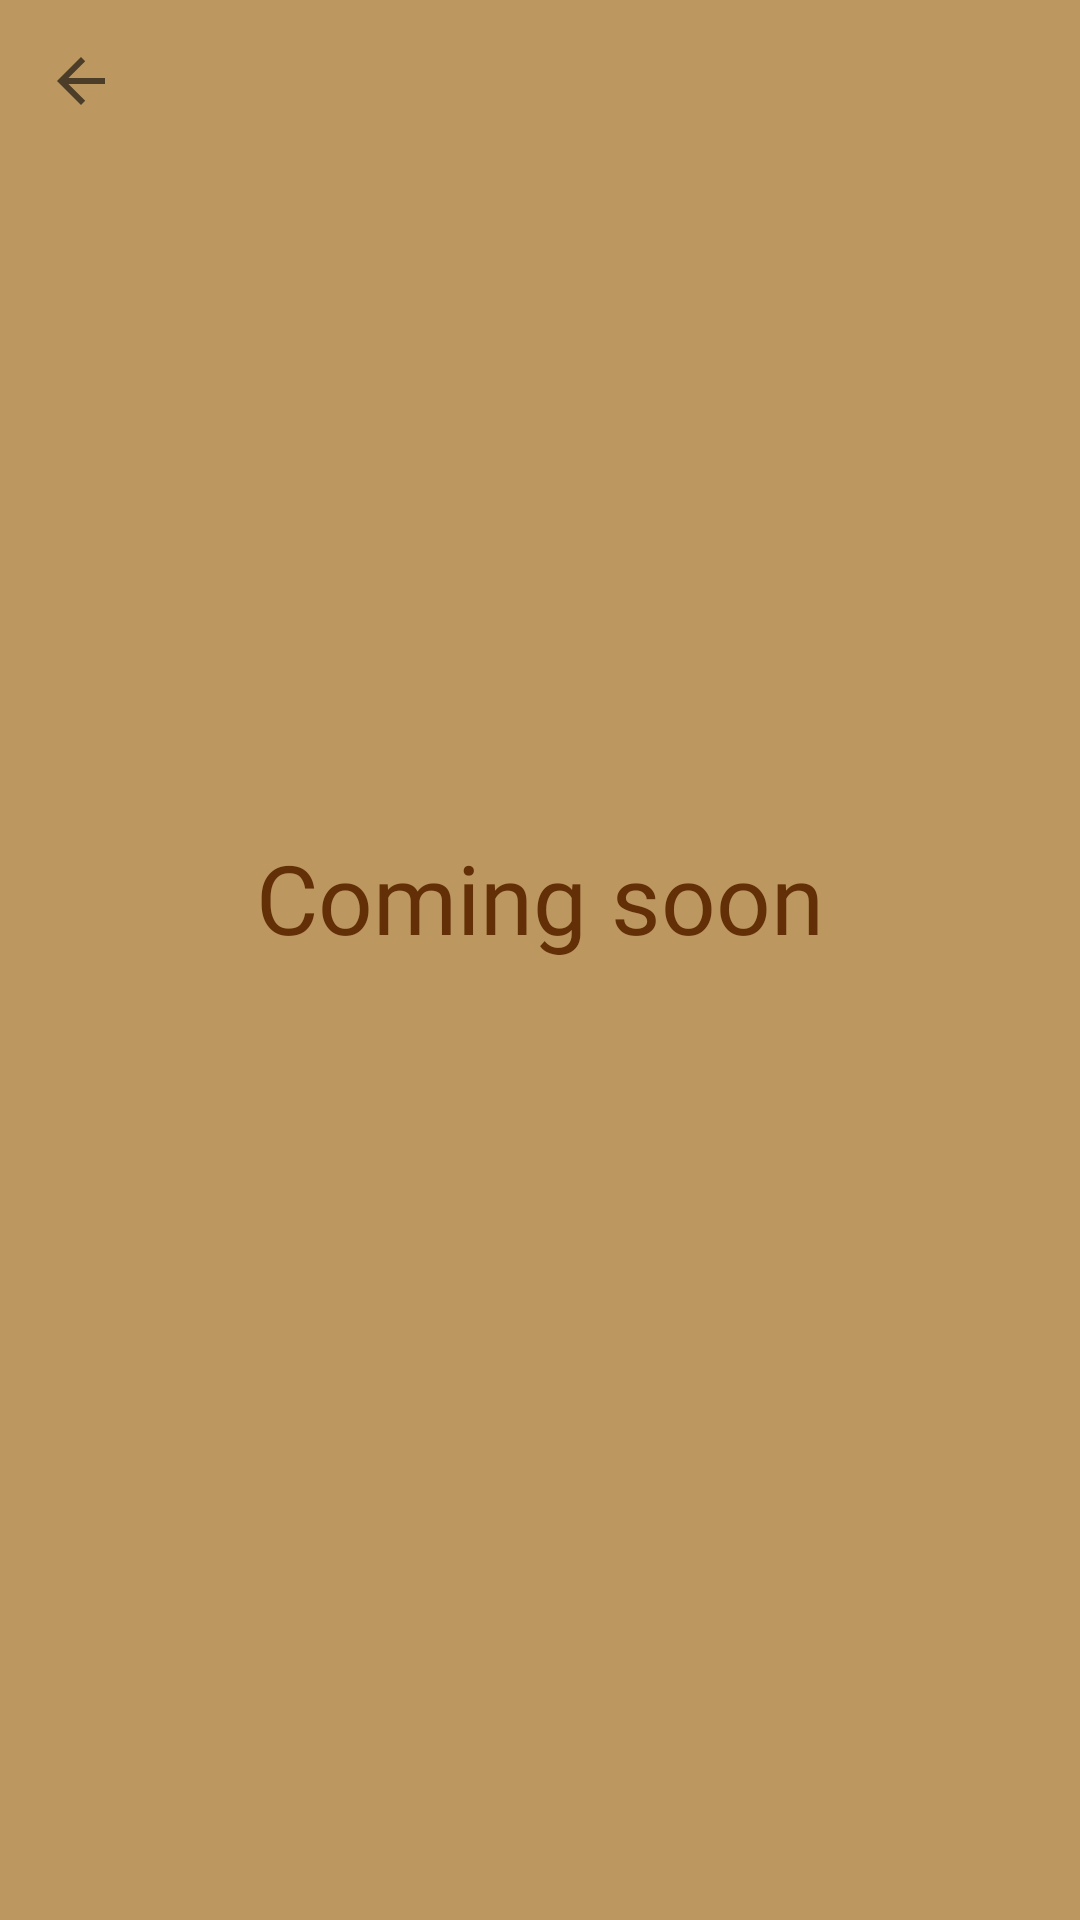

The Android layout XML behind this screen, and the referenced resources:
<!-- AndroidManifest.xml: application theme Theme.GoRoster -->
<!-- res/layout/activity_manager.xml -->
<?xml version="1.0" encoding="utf-8"?>
<androidx.constraintlayout.widget.ConstraintLayout xmlns:android="http://schemas.android.com/apk/res/android"
    xmlns:app="http://schemas.android.com/apk/res-auto"
    xmlns:tools="http://schemas.android.com/tools"
    android:layout_width="match_parent"
    android:layout_height="match_parent"
    android:background="#BC9760"
    tools:context=".Manager">

    <ImageView
        android:id="@+id/btnManagerBack"
        android:layout_width="wrap_content"
        android:layout_height="wrap_content"
        android:layout_centerVertical="true"
        android:padding="15dp"
        app:layout_constraintStart_toStartOf="parent"
        app:layout_constraintTop_toTopOf="parent"
        app:srcCompat="?attr/actionModeCloseDrawable" />

    <TextView
        android:id="@+id/textViewSplashScreen"
        android:layout_width="286dp"
        android:layout_height="85dp"
        android:fontFamily="@font/bungee_inline"
        android:text="Coming soon"
        android:textAllCaps="false"
        android:textColor="#FA612D04"
        android:textSize="32sp"
        android:transitionName="logo_text"
        android:textAlignment="center"

        app:layout_constraintBottom_toBottomOf="parent"
        app:layout_constraintEnd_toEndOf="parent"
        app:layout_constraintStart_toStartOf="parent"
        app:layout_constraintTop_toTopOf="parent"
        android:gravity="center_horizontal" />



</androidx.constraintlayout.widget.ConstraintLayout>
<!-- resources referenced by this layout -->
<resources>
  <style name="Theme.GoRoster" parent="Theme.MaterialComponents.DayNight.NoActionBar">
          
          <item name="colorPrimary">@color/purple_500</item>
          <item name="colorPrimaryVariant">@color/purple_700</item>
          <item name="colorOnPrimary">@color/white</item>
          
          <item name="colorSecondary">@color/teal_200</item>
          <item name="colorSecondaryVariant">@color/teal_700</item>
          <item name="colorOnSecondary">@color/black</item>
          
          <item name="android:statusBarColor" tools:targetApi="l">?attr/colorPrimaryVariant</item>
          
  
      
  
      </style>
  <color name="purple_500">#FF6200EE</color>
  <color name="purple_700">#FF3700B3</color>
  <color name="white">#FFFFFFFF</color>
  <color name="teal_200">#FF03DAC5</color>
  <color name="teal_700">#FF018786</color>
  <color name="black">#FF000000</color>
</resources>
